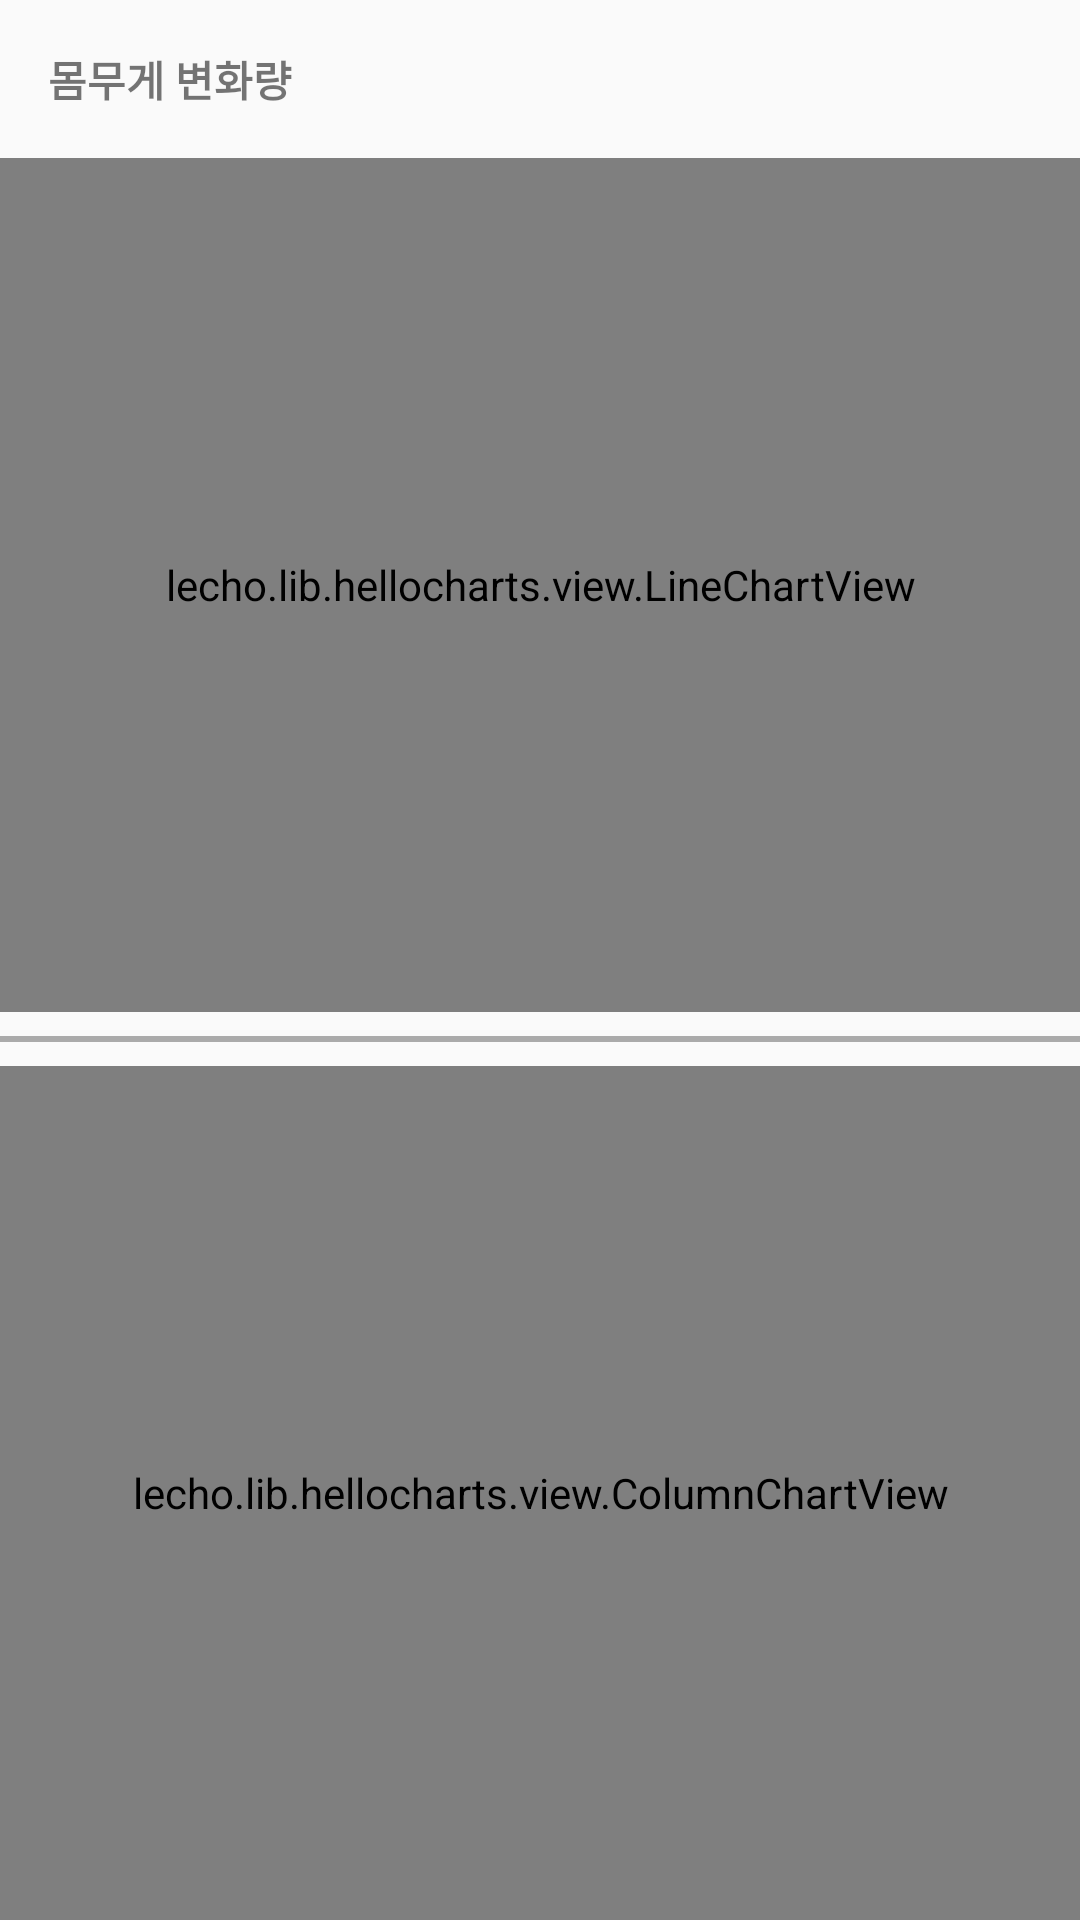

Reconstruct the res/layout file that produces this screen, plus the resources it refers to.
<!-- AndroidManifest.xml: application theme AppTheme -->
<!-- res/layout/activity_weight_brief.xml -->
<?xml version="1.0" encoding="utf-8"?>
<LinearLayout
    xmlns:android="http://schemas.android.com/apk/res/android"
    android:orientation="vertical"
    xmlns:tools="http://schemas.android.com/tools"
    android:layout_width="match_parent"
    android:layout_height="match_parent"
    android:fitsSystemWindows="true"
    tools:context="ryudeo.capstoneproject.Activities.ChartActivity">

    <TextView
        android:id="@+id/textview_type"
        android:text="몸무게 변화량"
        android:textStyle="bold"
        android:padding="16dp"
        android:layout_width="match_parent"
        android:layout_height="wrap_content"/>


    <lecho.lib.hellocharts.view.LineChartView
        android:id="@+id/chart_top"
        android:layout_width="match_parent"
        android:layout_height="0dp"
        android:layout_weight="1" >
    </lecho.lib.hellocharts.view.LineChartView>

    <View
        android:layout_width="match_parent"
        android:layout_height="2dp"
        android:layout_marginBottom="8dp"
        android:layout_marginTop="8dp"
        android:background="@android:color/darker_gray" />

    <lecho.lib.hellocharts.view.ColumnChartView
        android:id="@+id/chart_bottom"
        android:layout_width="match_parent"
        android:layout_height="0dp"
        android:layout_weight="1" >
    </lecho.lib.hellocharts.view.ColumnChartView>


</LinearLayout>
<!-- resources referenced by this layout -->
<resources>
  <style name="AppTheme" parent="Theme.AppCompat.Light.NoActionBar">
          
          <item name="colorPrimary">@color/colorPrimary</item>
          <item name="colorPrimaryDark">@color/colorPrimaryDark</item>
          <item name="colorAccent">@color/colorAccent</item>
      </style>
  <color name="colorPrimary">#607D8B</color>
  <color name="colorPrimaryDark">#455A64</color>
  <color name="colorAccent">#009688</color>
</resources>
